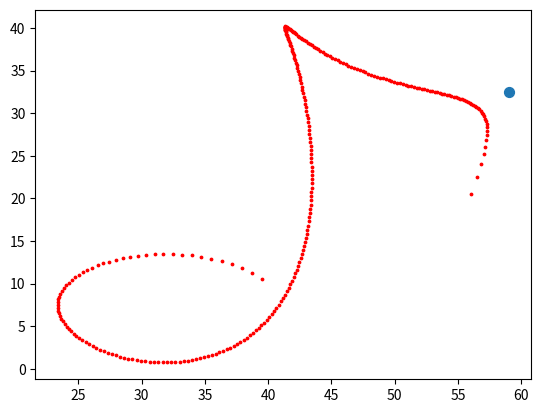

Reproduce this figure in Python.
import matplotlib.pyplot as plt

from PIL import Image
from PIL import ImageDraw

xs = [39.5, 30, 6, 13, 63, 18.5, 48, 7, 48.5, 9, 48.5, 59, 56]
ys = [10.5, 20, 6, -12, -12.5, 17.5, 63, 25.5, 49.5, 19.5, 35.5, 32.5, 20.5]
W = [1, 2, 3, 2.5, 6, 1.5, 5, 1, 2, 1, 3, 5, 1]
ts = [i / 100 for i in range(101)]
out_xs, out_ys = [], []


def binomialCoefficient(n, k):
    if k < 0 or k > n:
        return 0
    if k == 0 or k == n:
        return 1
    k = min(k, n - k)
    c = 1
    for i in range(k):
        c = c * (n - i) / (i + 1)
    return c


def Bernstein(t, n, k):
    binom = binomialCoefficient(n, k)
    ans = binom * (t ** k) * ((1 - t) ** (n - k))

    return ans


def P(n, r):

    for t in [x / (r - 1) for x in range(0, r)]:
        num_x = 0
        for i in range(n + 1):
            num_x += xs[i] * W[i] * Bernstein(t, n, i)

        num_y = 0
        for i in range(n + 1):
            num_y += ys[i] * W[i] * Bernstein(t, n, i)

        den = 0
        for i in range(n + 1):
            den += W[i] * Bernstein(t, n, i)

        out_xs.append(num_x / den)
        out_ys.append(num_y / den)


n = 12
R = 301
P(n, R)

for i in range(len(xs)):
    if i == 11:
        plt.scatter(xs[i], ys[i], s=50)

# plt.plot(xs, ys, 'b.-')

for i in range(len(out_xs)):
    plt.scatter(out_xs[i], out_ys[i], s=3, c="red")

plt.show()
